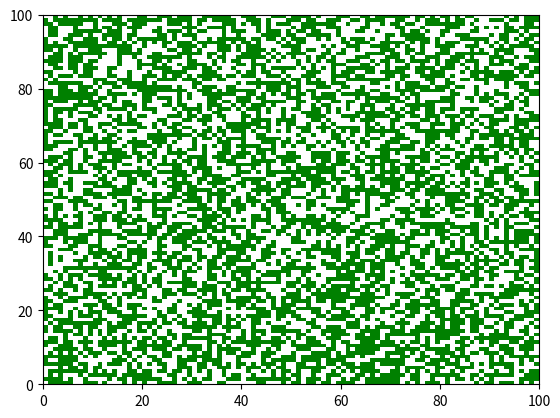

Source code (Python):
import numpy as np
import matplotlib.pyplot as plt
import matplotlib.animation as anim
import matplotlib.colors as col
    
def changeprob(array, prob, val):
    array[np.random.random(array.shape) <= prob] = val
    return array

initial = .55
p = .01
f = .001

grid = np.zeros((100,100))
patterns = [(1,0,0,0), (0,1,0,0), (0,0,1,0), (0,0,0,1), (1,0,1,0), (1,0,0,1), (0,1,1,0), (0,1,0,1)]
grid = changeprob(grid, initial, 1)

forest = col.LinearSegmentedColormap.from_list("rgb",[(0,"w"),(.5,"r"),(1,"g")])
fig, ax = plt.subplots()
graph = ax.pcolormesh(grid, cmap=forest)

def update_grid(num):
    def neighbourburning():
        nbmatrix = np.full(grid.shape, 1.)
        l = len(grid) - 1  # assuming it is a square array
        for (a,b,c,d) in patterns:
            nbmatrix[b:l-a,d:l-c][oldgrid[a:l-b,c:l-d] == .5] = .5
        return nbmatrix[oldgrid == 1]
    oldgrid = np.copy(grid)
    grid[oldgrid == .5] = 0
    grid[oldgrid == 0] = changeprob(grid[oldgrid == 0], p, 1)
    grid[oldgrid == 1] = neighbourburning()
    grid[grid == 1] = changeprob(grid[grid == 1], f, .5)
    graph = ax.pcolormesh(grid, cmap=forest)
    return graph
    
animation = anim.FuncAnimation(fig, update_grid, 300, repeat=False)
#animation.save("forestfire.mp4")